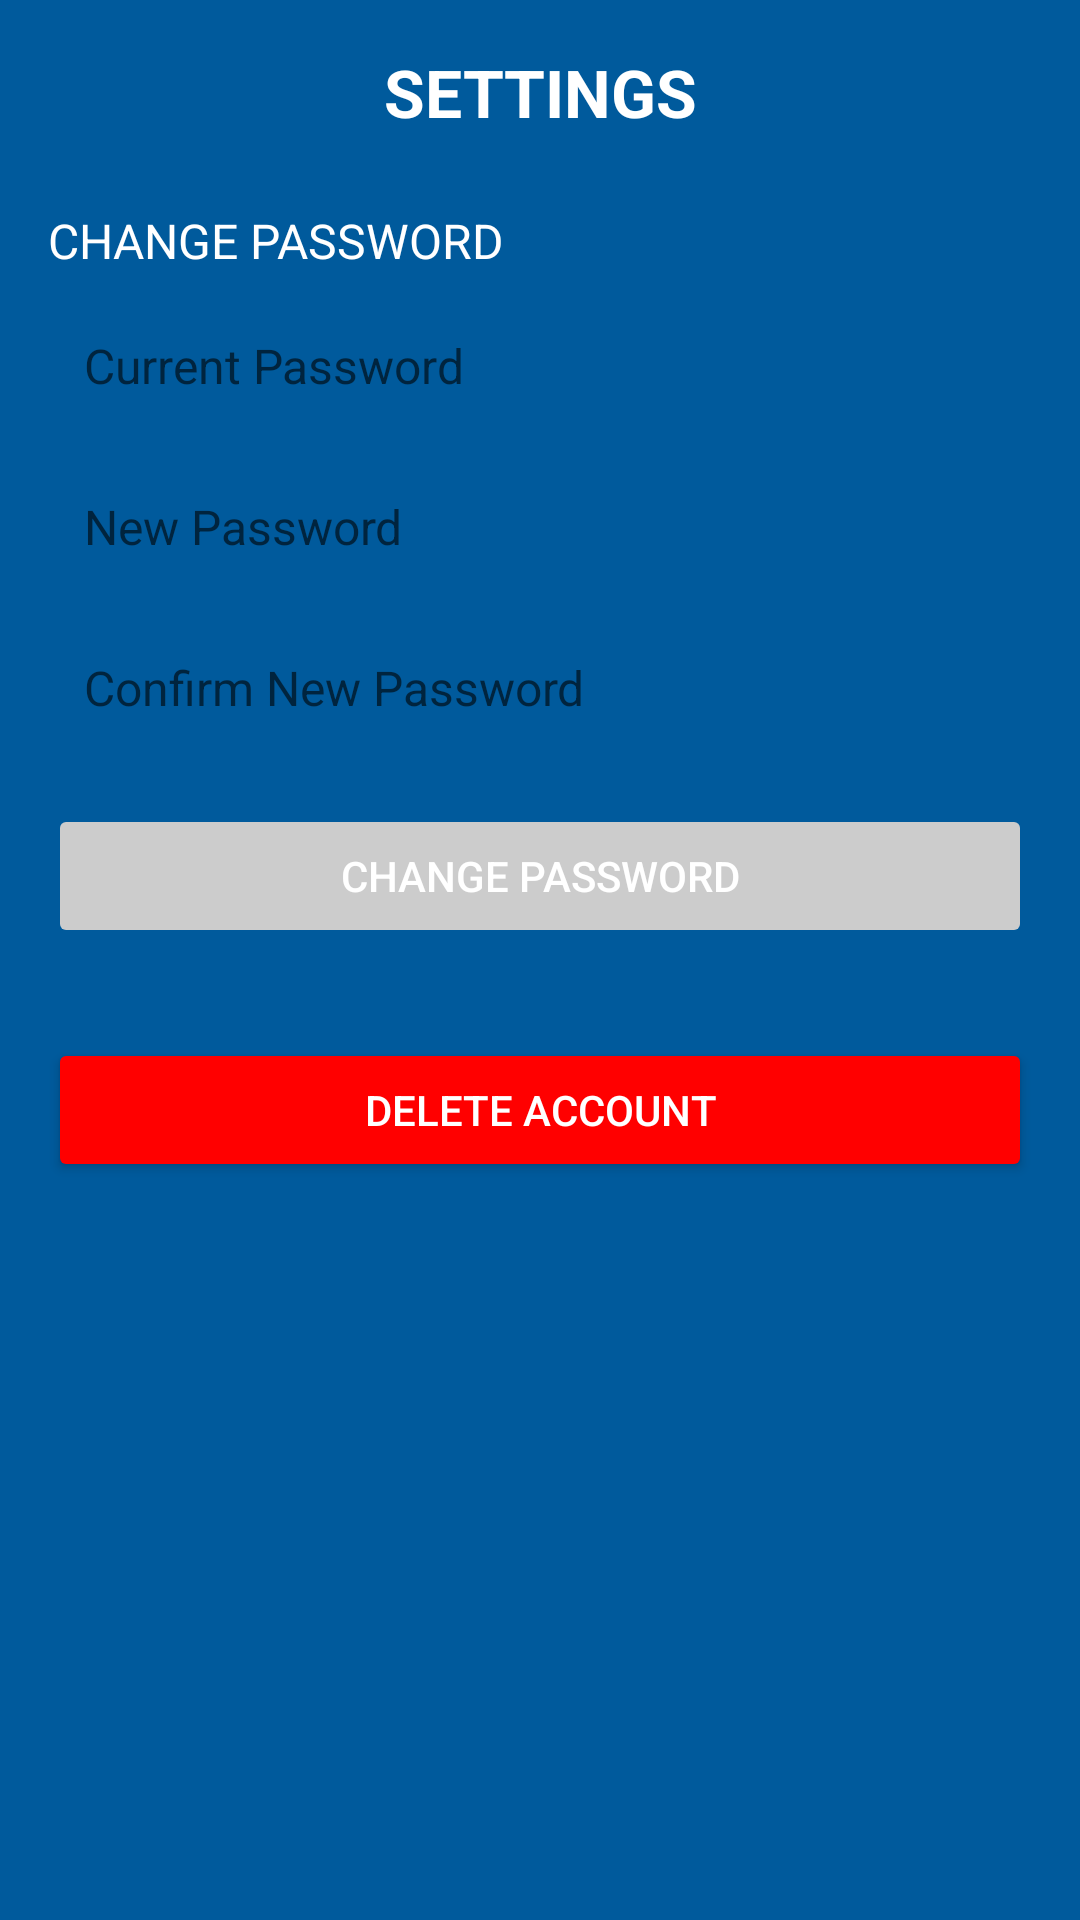

The Android layout XML behind this screen, and the referenced resources:
<!-- AndroidManifest.xml: application theme Theme.Tutorly -->
<!-- res/layout/fragment_setting.xml -->
<?xml version="1.0" encoding="utf-8"?>
<ScrollView xmlns:android="http://schemas.android.com/apk/res/android"
    android:layout_width="match_parent"
    android:layout_height="match_parent"
    android:background="#005A9C"
    android:fillViewport="true">

    <LinearLayout
        android:layout_width="match_parent"
        android:layout_height="wrap_content"
        android:orientation="vertical"
        android:padding="16dp">

        <TextView
            android:id="@+id/text_setting"
            android:layout_width="match_parent"
            android:layout_height="wrap_content"
            android:layout_marginBottom="24dp"
            android:gravity="center"
            android:text="SETTINGS"
            android:textColor="#FFFFFF"
            android:textSize="22sp"
            android:textStyle="bold" />

        <TextView
            android:layout_width="match_parent"
            android:layout_height="wrap_content"
            android:layout_marginBottom="8dp"
            android:text="CHANGE PASSWORD"
            android:textColor="#FFFFFF"
            android:textSize="16sp" />

        <EditText
            android:id="@+id/current_password"
            android:layout_width="match_parent"
            android:layout_height="wrap_content"
            android:layout_marginBottom="8dp"
            android:background="@drawable/edit_text_background"
            android:hint="Current Password"
            android:inputType="text"
            android:padding="12dp"
            android:textColor="#000000"
            android:textSize="16sp" />

        <EditText
            android:id="@+id/new_password"
            android:layout_width="match_parent"
            android:layout_height="wrap_content"
            android:layout_marginBottom="8dp"
            android:background="@drawable/edit_text_background"
            android:hint="New Password"
            android:inputType="text"
            android:padding="12dp"
            android:textColor="#000000"
            android:textSize="16sp" />

        <EditText
            android:id="@+id/confirm_password"
            android:layout_width="match_parent"
            android:layout_height="wrap_content"
            android:layout_marginBottom="16dp"
            android:background="@drawable/edit_text_background"
            android:hint="Confirm New Password"
            android:inputType="text"
            android:padding="12dp"
            android:textColor="#000000"
            android:textSize="16sp" />

        <Button
            android:id="@+id/btn_change_password"
            android:layout_width="match_parent"
            android:layout_height="wrap_content"
            android:layout_marginBottom="30dp"
            android:backgroundTint="#CCCCCC"
            android:enabled="false"
            android:text="CHANGE PASSWORD"
            android:textColor="#FFFFFF" />

        <Button
            android:id="@+id/btn_delete_account"
            android:layout_width="match_parent"
            android:layout_height="wrap_content"
            android:backgroundTint="#FF0000"
            android:text="DELETE ACCOUNT"
            android:textColor="#FFFFFF" />

    </LinearLayout>
</ScrollView>
<!-- resources referenced by this layout -->
<resources>
  <style name="Theme.Tutorly" parent="Theme.MaterialComponents.DayNight.NoActionBar">
          
          <item name="colorPrimary">@color/purple_500</item>
          <item name="colorPrimaryVariant">@color/purple_700</item>
          <item name="colorOnPrimary">@color/white</item>
          
          <item name="colorSecondary">@color/teal_200</item>
          <item name="colorSecondaryVariant">@color/teal_700</item>
          <item name="colorOnSecondary">@color/black</item>
          
          <item name="android:statusBarColor">?attr/colorPrimaryVariant</item>
          
      </style>
  <color name="purple_500">#FF6200EE</color>
  <color name="purple_700">#FF3700B3</color>
  <color name="white">#FFFFFFFF</color>
  <color name="teal_200">#FF03DAC5</color>
  <color name="teal_700">#FF018786</color>
  <color name="black">#FF000000</color>
</resources>
